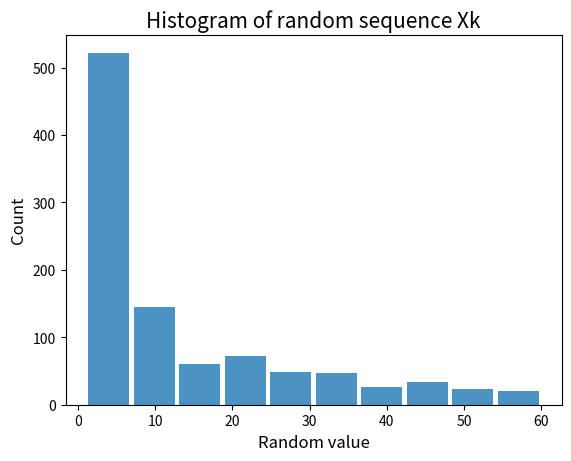
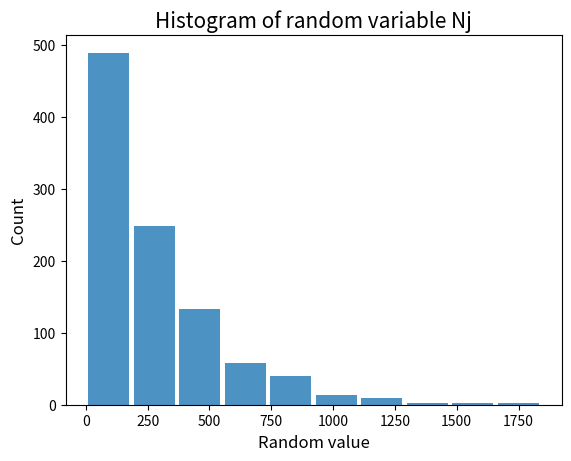

Source code (Python) for these figures, in order:
import numpy as np
import matplotlib.pyplot as plt
import random
import math

ran_sequence_num = 1000
simu_num = 1000
j = 60
ran_sequence = []
N = []
p=10 #OR any constant number
weight = [p/i for i in range(1,61)]
total_weight = sum(weight)

#Generate random sequence Xk
for i in range(ran_sequence_num):
    u = random.uniform(0,total_weight)
    ran = 1
    while (sum(weight[0:ran])<=u):
        ran+=1
    ran_sequence.append(ran)

plt.figure(1)
plt.hist(ran_sequence,rwidth=0.9,alpha=0.8)
plt.title('Histogram of random sequence Xk',fontsize=15)
plt.xlabel('Random value',fontsize=12)
plt.ylabel('Count',fontsize=12)
# plt.show()

#Generate random variable Nj
for simu in range(simu_num):
    i = 0
    while(True):
        u = random.uniform(0,total_weight)
        ran = 1
        while (sum(weight[0:ran])<=u):
            ran+=1
        if (ran == j):
            N.append(i)
            break
        i+=1

plt.figure(2)
plt.hist(N,rwidth=0.9,alpha=0.8,bins=10)
plt.title('Histogram of random variable Nj',fontsize=15)
plt.xlabel('Random value',fontsize=12)
plt.ylabel('Count',fontsize=12)
plt.show()

#Calculate the sample expectation and variance
N = np.array(N)
expected_N = np.sum(N)/N.size
variance_N = np.sum(np.square(N-expected_N))/(N.size-1)
print(expected_N,variance_N)

#The random variable Nj is geometric
p60 = p/60/total_weight
threm_E = 1/p60
threm_V = (1-p60)/math.pow(p60,2)
print(threm_E,threm_V)